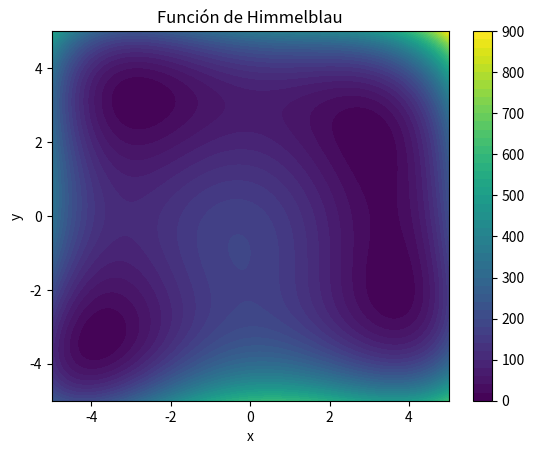

This chart was generated by the following Python code:
import numpy as np
from scipy.optimize import minimize
import matplotlib.pyplot as plt

# Definimos la función de Himmelblau
def himmelblau(x):
    x1 = x[0]
    x2 = x[1]
    return (x1**2 + x2 - 11)**2 + (x1 + x2**2 - 7)**2

# Buscamos los mínimos
initial_guesses = [(0, 0), (-4, 4), (4, -4), (4, 4)]
results = []

for guess in initial_guesses:
    res = minimize(himmelblau, guess, method='BFGS')
    if res.success:
        results.append(res.x)

# Mostramos los resultados
for i, result in enumerate(results):
    print(f"Mínimo {i+1}: x = {result[0]}, y = {result[1]}")

# Graficar la función de Himmelblau para visualizar los mínimos
x = np.linspace(-5, 5, 400)
y = np.linspace(-5, 5, 400)
X, Y = np.meshgrid(x, y)

# Evaluamos la función en la malla de puntos
Z = himmelblau([X, Y])

# Corregimos la llamada a la función para calcular Z en todos los puntos
Z = (X**2 + Y - 11)**2 + (X + Y**2 - 7)**2

plt.contourf(X, Y, Z, levels=50, cmap='viridis')
plt.colorbar()
plt.title('Función de Himmelblau')
plt.xlabel('x')
plt.ylabel('y')
plt.show()
